Image classification data set "LeafDisease" (ArticleCodeHub/DeepEMPR on GitHub). Class labels (5): brown leaf spot, cercospora leaf spot, healthy leaf, leaf miner damage, rust disease.

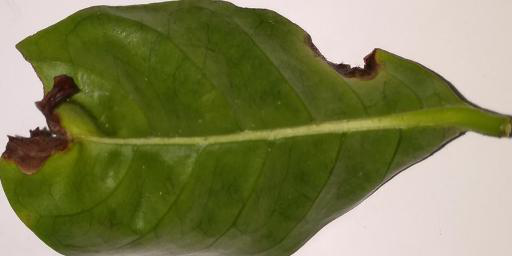
Label: brown leaf spot

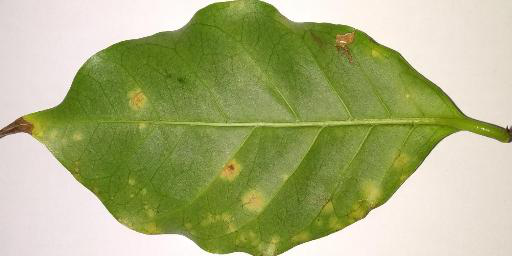
Label: rust disease

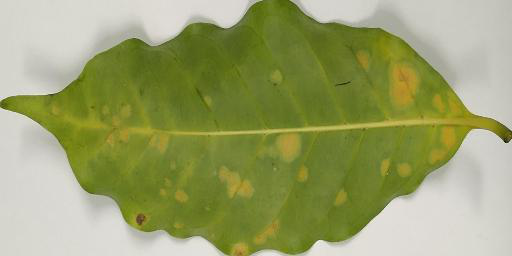
Label: rust disease

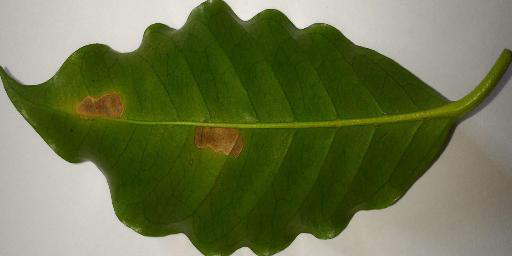
Label: leaf miner damage

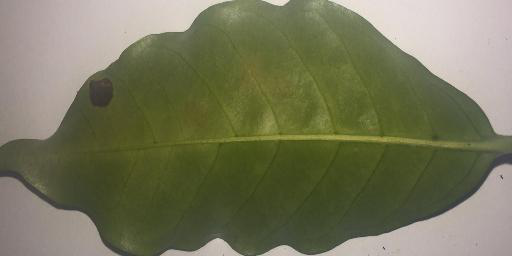
Label: leaf miner damage

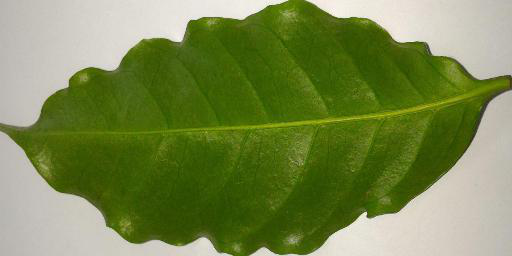
Label: healthy leaf
